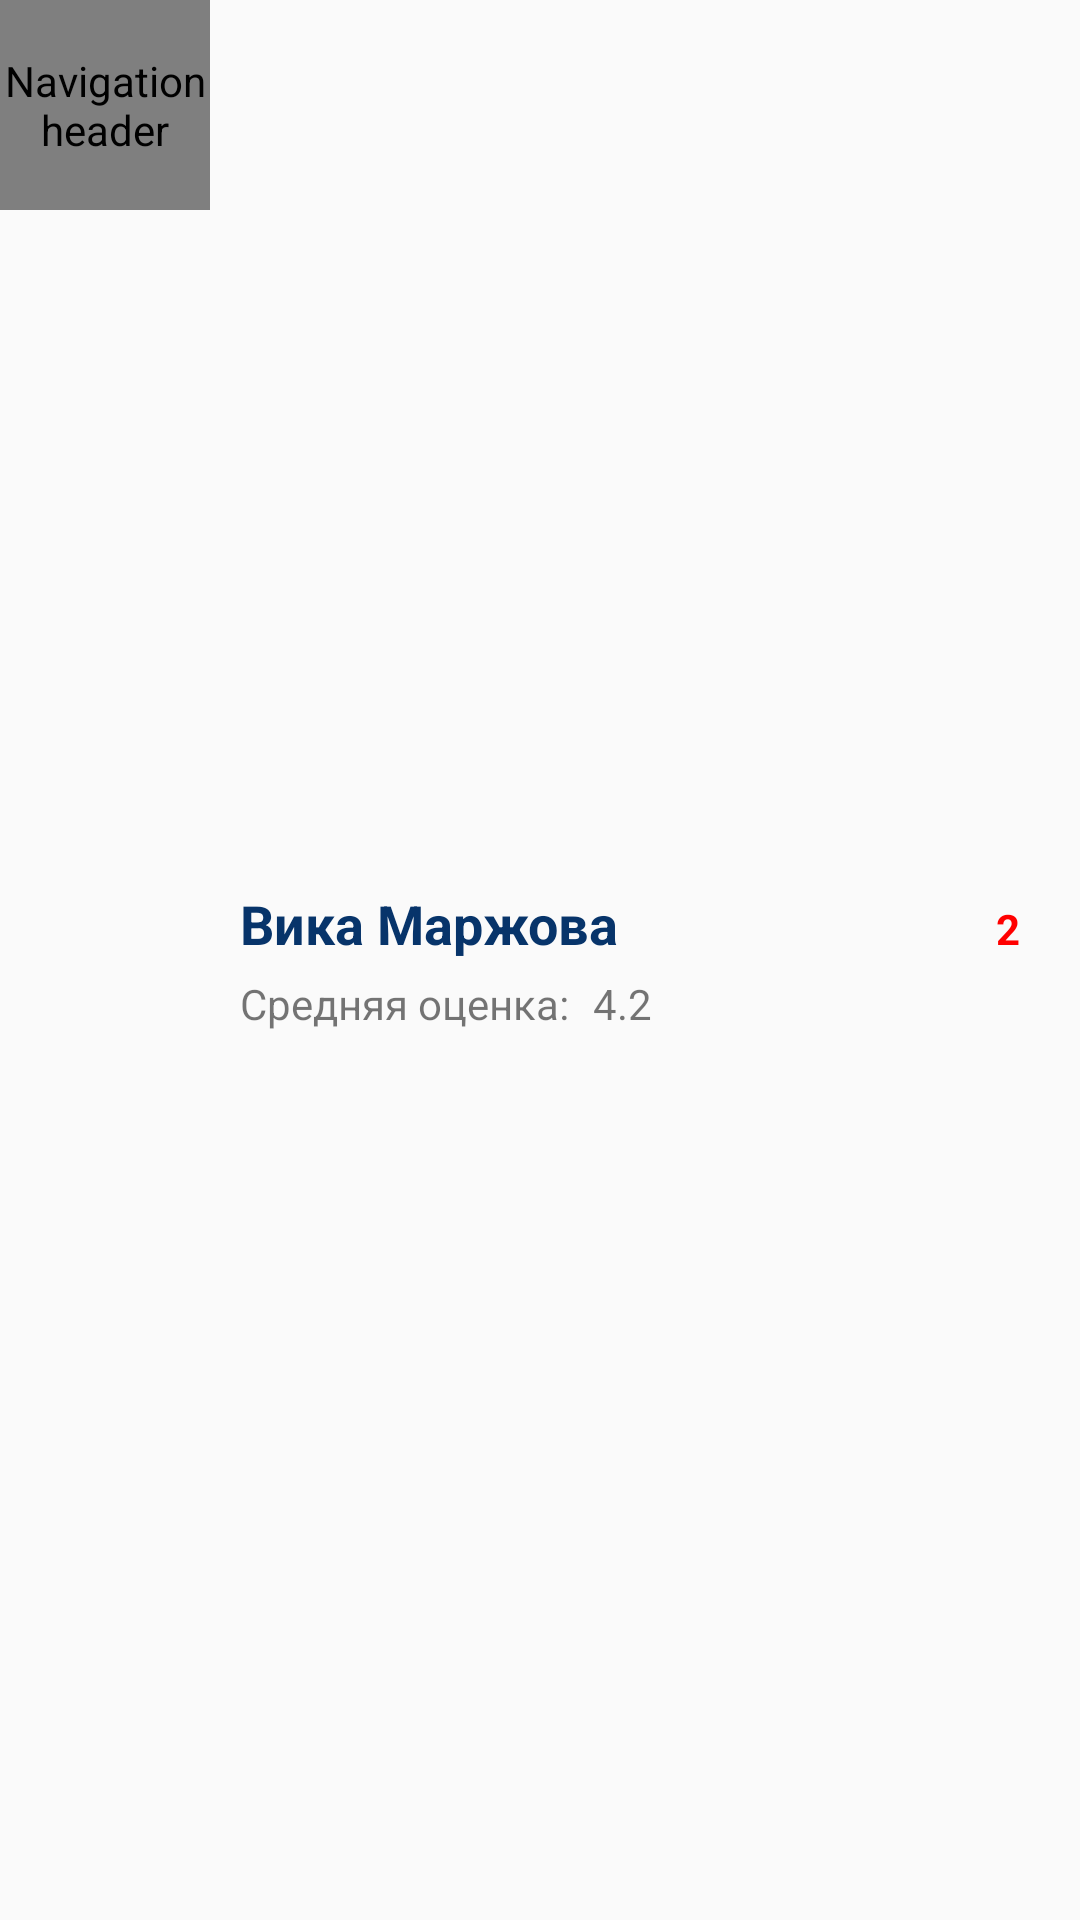

This screen was rendered from an Android layout file. Write that file and the resources it references.
<!-- AndroidManifest.xml: application theme AppTheme -->
<!-- res/layout/user_details_header.xml -->
<?xml version="1.0" encoding="utf-8"?>
<LinearLayout xmlns:android="http://schemas.android.com/apk/res/android"
    xmlns:app="http://schemas.android.com/apk/res-auto"
    android:layout_width="match_parent"
    android:layout_height="wrap_content"
    android:orientation="horizontal">


    <com.rishabhharit.roundedimageview.RoundedImageView
        android:id="@+id/imageView4"
        android:layout_width="70dp"
        android:layout_height="70dp"
        android:contentDescription="@string/nav_header_desc"
        app:cornerRadius="1000dp"
        app:roundedCorners="all"
        app:srcCompat="@drawable/vikmarj" />

    <LinearLayout
        android:layout_width="match_parent"
        android:layout_height="match_parent"
        android:layout_marginLeft="10dp"
        android:layout_weight="1"
        android:gravity="center_vertical"
        android:orientation="vertical">

        <TextView
            android:id="@+id/textView3"
            android:layout_width="match_parent"
            android:layout_height="wrap_content"
            android:text="Вика Маржова"
            android:textColor="@color/colorDarkBlue"
            android:textSize="18sp"
            android:textStyle="bold" />

        <LinearLayout
            android:layout_width="match_parent"
            android:layout_height="wrap_content"
            android:layout_marginTop="5dp"
            android:orientation="horizontal">

            <TextView
                android:id="@+id/textView4"
                android:layout_width="wrap_content"
                android:layout_height="wrap_content"
                android:text="Средняя оценка:" />

            <TextView
                android:id="@+id/textView5"
                android:layout_width="wrap_content"
                android:layout_height="wrap_content"
                android:layout_marginHorizontal="8dp"
                android:text="4.2" />

        </LinearLayout>

    </LinearLayout>

    <FrameLayout
        android:layout_width="80dp"
        android:layout_height="match_parent"
        android:layout_weight="0">

        <FrameLayout
            android:layout_width="wrap_content"
            android:layout_height="wrap_content"
            android:layout_gravity="center">

            <ImageView
                android:id="@+id/imageView5"
                android:layout_width="40dp"
                android:layout_height="40dp"
                android:layout_gravity="center"
                app:srcCompat="@drawable/ic_notifications_outlined_dark" />

            <TextView
                android:id="@+id/textView6"
                android:layout_width="wrap_content"
                android:layout_height="wrap_content"
                android:layout_gravity="end"
                android:text="2"
                android:textColor="@color/colorRed"
                android:textStyle="bold" />
        </FrameLayout>

    </FrameLayout>
</LinearLayout>
<!-- resources referenced by this layout -->
<resources>
  <color name="colorDarkBlue">#07346A</color>
  <color name="colorRed">#FF0000</color>
  <!-- drawable vikmarj: png bitmap (drawable, 17864 bytes) -->
  <string name="nav_header_desc">Navigation header</string>
  <style name="AppTheme" parent="Theme.AppCompat.Light.DarkActionBar">
          
          <item name="colorPrimary">@color/colorPrimary</item>
          <item name="colorPrimaryDark">@color/colorPrimaryDark</item>
          <item name="colorAccent">@color/colorAccent</item>
      </style>
  <color name="colorPrimary">#FFFFFF</color>
  <color name="colorPrimaryDark">#FFFFFF</color>
  <color name="colorAccent">#CCCCCC</color>
</resources>
